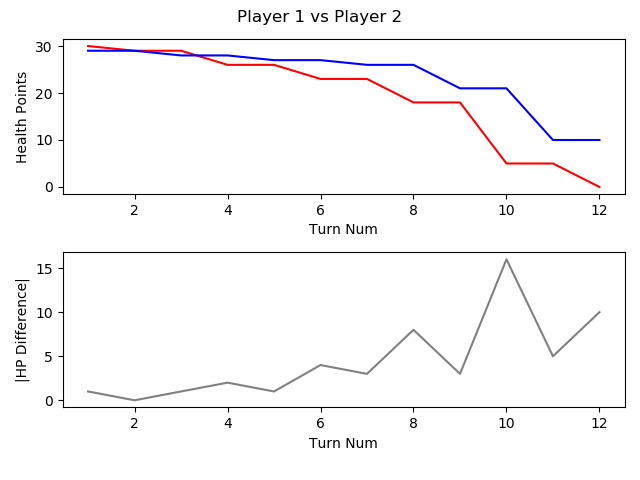

The data file committed next to this chart (first rows):
, TURN_NO, P1_HEALTH, P2_HEALTH, CURRENT_PLAYER, AMOUNTHEALEDTHISTURN, NUMATTACKSTHISTURN, NUMCARDSDRAWNTHISTURN, NUMCARDSPLAYEDTHISTURN, NUMCARDSTODRAW, NUMELEMENTALSPLAYEDLASTTURN, NUMELEMENTALSPLAYEDTHISTURN, NUMFRIENDLYMINIONSTHATATTACKEDTHISTURN, NUMFRIENDLYMINIONSTHATDIEDTHISTURN, NUMMINIONSPLAYEDTHISTURN, NUMMINIONSPLAYERKILLEDTHISTURN, NUMOPTIONSPLAYEDTHISTURN, NUMSECRETSPLAYEDTHISGAME, NUMSPELLSPLAYEDTHISGAME, NUMTIMESHEROPOWERUSEDTHISGAME, REMAININGMANA, TOTALMANASPENTTHISGAME, USEDMANATHISTURN
1, 1, 30, 29, P1 FitzVonGerald, 0, 0, 1, 1, 0, 0, 0, 0, 0, 0, 0, 2, 0, 1, 0, 0, 1, 1
2, 2, 29, 29, P2 RehHausZuckFuchs, 0, 0, 1, 1, 0, 0, 0, 0, 0, 0, 0, 2, 0, 1, 0, 0, 1, 1
3, 3, 29, 28, P1 FitzVonGerald, 0, 0, 1, 0, 0, 0, 0, 0, 0, 0, 0, 1, 0, 1, 0, 2, 1, 0
4, 4, 26, 28, P2 RehHausZuckFuchs, 0, 0, 1, 2, 0, 0, 0, 0, 0, 0, 0, 3, 0, 2, 0, 0, 4, 2
5, 5, 26, 27, P1 FitzVonGerald, 0, 0, 1, 1, 0, 0, 0, 0, 0, 1, 0, 2, 0, 1, 0, 0, 4, 3
6, 6, 23, 27, P2 RehHausZuckFuchs, 0, 0, 1, 3, 0, 0, 0, 0, 0, 3, 0, 5, 0, 2, 0, 0, 7, 3
7, 7, 23, 26, P1 FitzVonGerald, 0, 0, 1, 1, 0, 0, 0, 3, 2, 1, 4, 4, 0, 1, 0, 0, 8, 4
8, 8, 18, 26, P2 RehHausZuckFuchs, 0, 0, 1, 1, 0, 0, 0, 3, 0, 1, 1, 4, 0, 2, 0, 0, 11, 4
9, 9, 18, 21, P1 FitzVonGerald, 0, 0, 1, 1, 0, 0, 0, 0, 0, 0, 0, 2, 0, 1, 0, 0, 13, 5
10, 10, 5, 21, P2 RehHausZuckFuchs, 0, 0, 1, 2, 0, 0, 0, 3, 0, 0, 0, 6, 0, 3, 0, 0, 16, 5
11, 11, 5, 10, P1 FitzVonGerald, 0, 0, 1, 2, 0, 0, 0, 2, 0, 2, 0, 5, 0, 1, 0, 1, 18, 5
12, 12, 0, 10, P2 RehHausZuckFuchs, 0, 0, 1, 0, 0, 0, 0, 2, 0, 0, 0, 2, 0, 3, 0, 6, 16, 0
